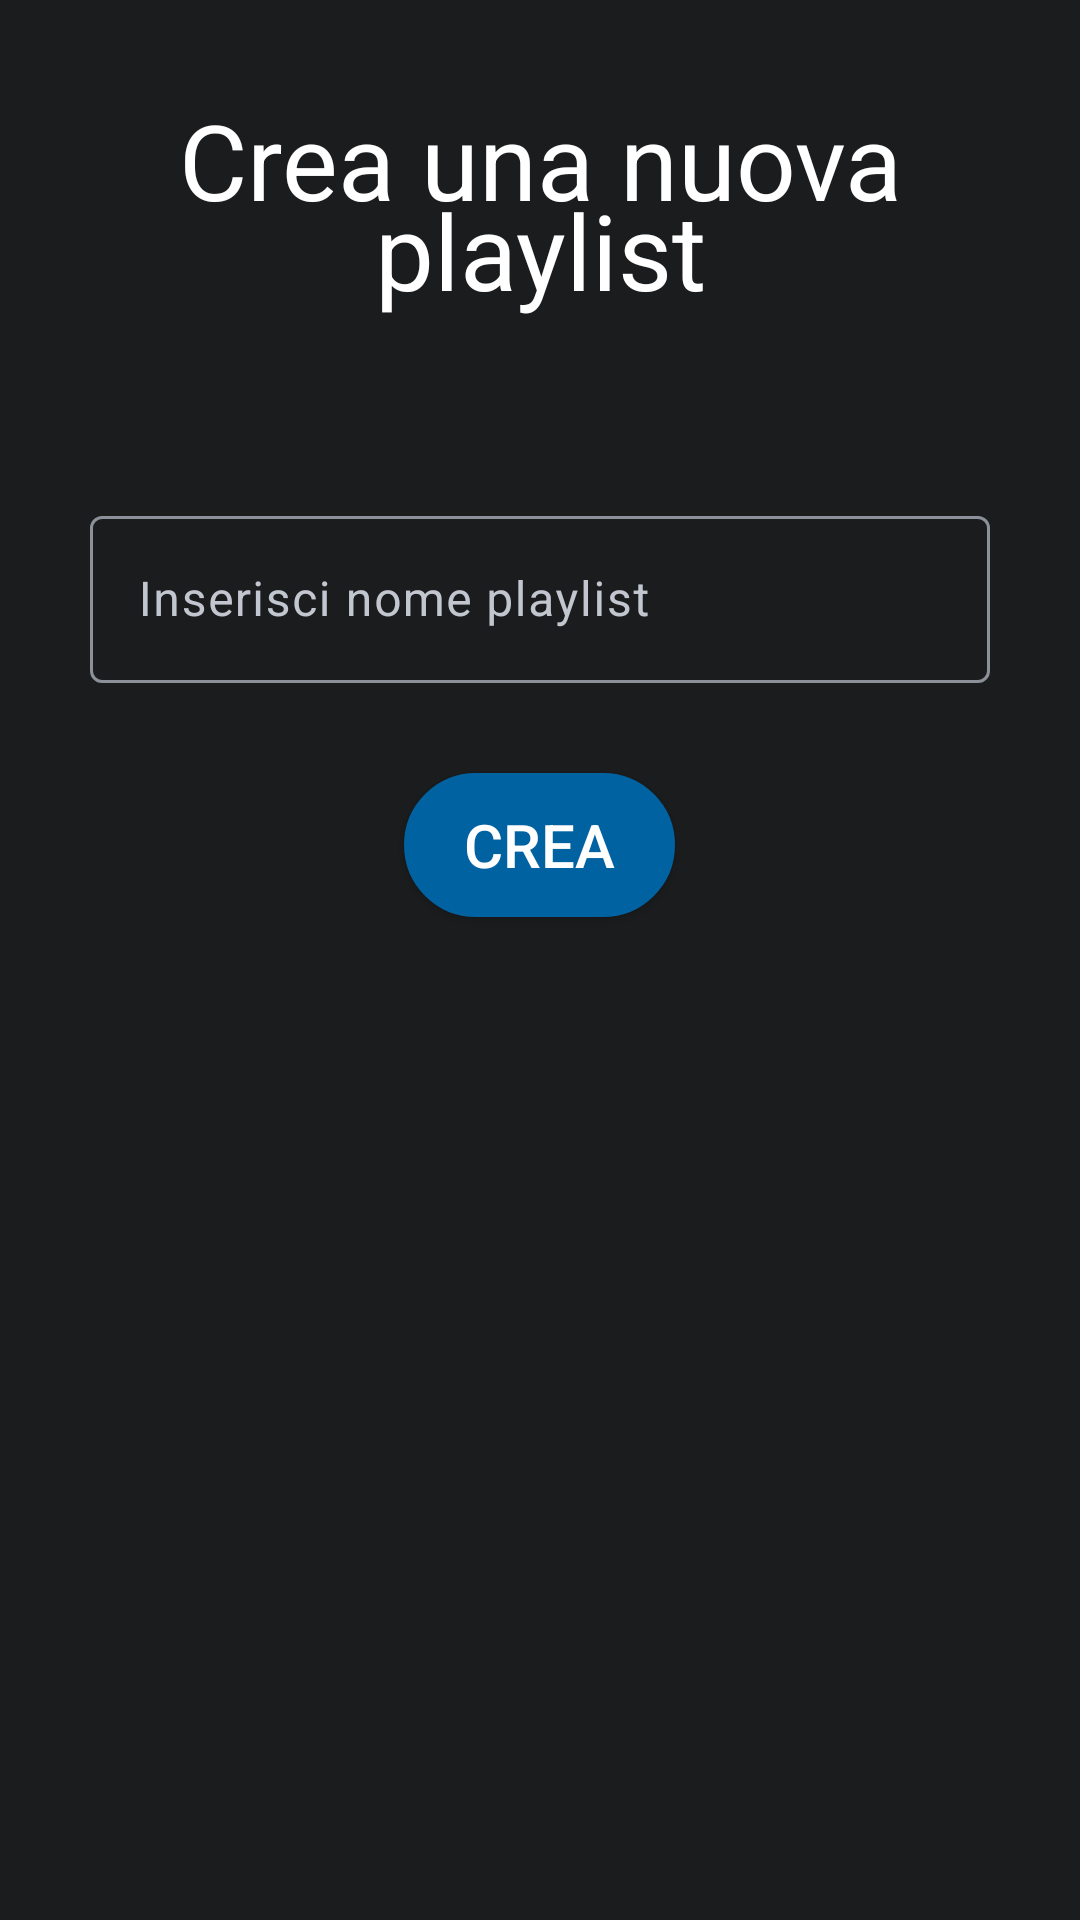

Produce the Android XML layout that renders to this screen, including the resource entries it uses.
<!-- AndroidManifest.xml: application theme Theme.EMUSICSAM -->
<!-- res/layout/custom_dialog_layout.xml -->
<?xml version="1.0" encoding="utf-8"?>
<LinearLayout xmlns:android="http://schemas.android.com/apk/res/android"
    android:layout_width="match_parent"
    android:layout_height="wrap_content"
    android:orientation="vertical"
    >

    <TextView
        android:layout_width="wrap_content"
        android:layout_height="wrap_content"
        android:text="Crea una nuova playlist"
        style="@style/playerBigTitleStyle"
        android:layout_centerHorizontal="true"
        android:gravity="center"
        android:layout_gravity="center"
        android:layout_marginTop="30dp"
        android:layout_marginBottom="60dp"
        />
    <com.google.android.material.textfield.TextInputLayout
        android:layout_width="match_parent"
        android:layout_height="wrap_content"
        android:layout_marginHorizontal="30dp"
        android:hint="Inserisci nome playlist">
        <com.google.android.material.textfield.TextInputEditText
            android:id="@+id/customDialogTextInput"
            android:layout_width="match_parent"
            android:layout_height="wrap_content"/>
    </com.google.android.material.textfield.TextInputLayout>
    <Button
        android:id="@+id/customDialogBtn"
        android:layout_width="wrap_content"
        android:layout_height="wrap_content"
        android:layout_marginTop="30dp"
        android:background="@drawable/round_background"
        android:textSize="20sp"
        android:paddingVertical="10dp"
        android:paddingHorizontal="20dp"
        android:textColor="@color/white"
        android:backgroundTint="@color/primary"
        android:layout_gravity="center"
        android:text="CREA"/>
</LinearLayout>
<!-- resources referenced by this layout -->
<resources>
  <color name="primary">@color/md_theme_light_primary</color>
  <color name="white">#FFFFFFFF</color>
  <!-- drawable round_background (drawable) -->
  <?xml version="1.0" encoding="UTF-8"?>
  <shape xmlns:android="http://schemas.android.com/apk/res/android">
      <solid android:color="@color/gray"/>
  
      <stroke android:width="3dp"
          android:color="@color/gray" />
  
      <padding android:left="1dp"
          android:top="1dp"
          android:right="1dp"
          android:bottom="1dp" />
  
      <corners android:radius="40dp" />
  </shape>
  <style name="playerBigTitleStyle">
          <item name="android:textSize">35sp</item>
          <item name="fontFamily">@font/roboto_bold</item>
          <item name="lineHeight">30dp</item>
          <item name="android:textColor">@color/white</item>
      </style>
  <color name="md_theme_light_primary">#0062A1</color>
  <color name="gray">@color/md_theme_dark_outlineVariant</color>
  <color name="md_theme_dark_primary">#9CCAFF</color>
  <color name="md_theme_dark_onPrimary">#003256</color>
  <color name="md_theme_dark_primaryContainer">#00497A</color>
  <color name="md_theme_dark_onPrimaryContainer">#D0E4FF</color>
  <color name="md_theme_dark_secondary">#BAC8DB</color>
  <color name="md_theme_dark_onSecondary">#243140</color>
  <color name="md_theme_dark_secondaryContainer">#3B4857</color>
  <color name="md_theme_dark_onSecondaryContainer">#D6E4F7</color>
  <color name="md_theme_dark_tertiary">#7BD0FF</color>
  <color name="md_theme_dark_onTertiary">#003549</color>
  <color name="md_theme_dark_tertiaryContainer">#004C69</color>
  <color name="md_theme_dark_onTertiaryContainer">#C3E7FF</color>
  <color name="md_theme_dark_error">#FFB4AB</color>
  <color name="md_theme_dark_errorContainer">#93000A</color>
  <color name="md_theme_dark_onError">#690005</color>
  <color name="md_theme_dark_onErrorContainer">#FFDAD6</color>
  <color name="md_theme_dark_background">#1A1C1E</color>
  <color name="md_theme_dark_onBackground">#E2E2E6</color>
  <color name="md_theme_dark_surface">#1A1C1E</color>
  <color name="md_theme_dark_onSurface">#E2E2E6</color>
  <color name="md_theme_dark_surfaceVariant">#42474E</color>
  <color name="md_theme_dark_onSurfaceVariant">#C2C7CF</color>
  <color name="md_theme_dark_outline">#8C9199</color>
  <color name="md_theme_dark_inverseOnSurface">#1A1C1E</color>
  <color name="md_theme_dark_inverseSurface">#E2E2E6</color>
  <color name="md_theme_dark_inversePrimary">#0062A1</color>
  <style name="Widget.App.Button" parent="TextAppearance.AppCompat.Button">
      </style>
  <color name="window_background">@color/defaultBackground</color>
  <color name="md_theme_dark_outlineVariant">#42474E</color>
  <color name="defaultBackground">#191919 </color>
</resources>
